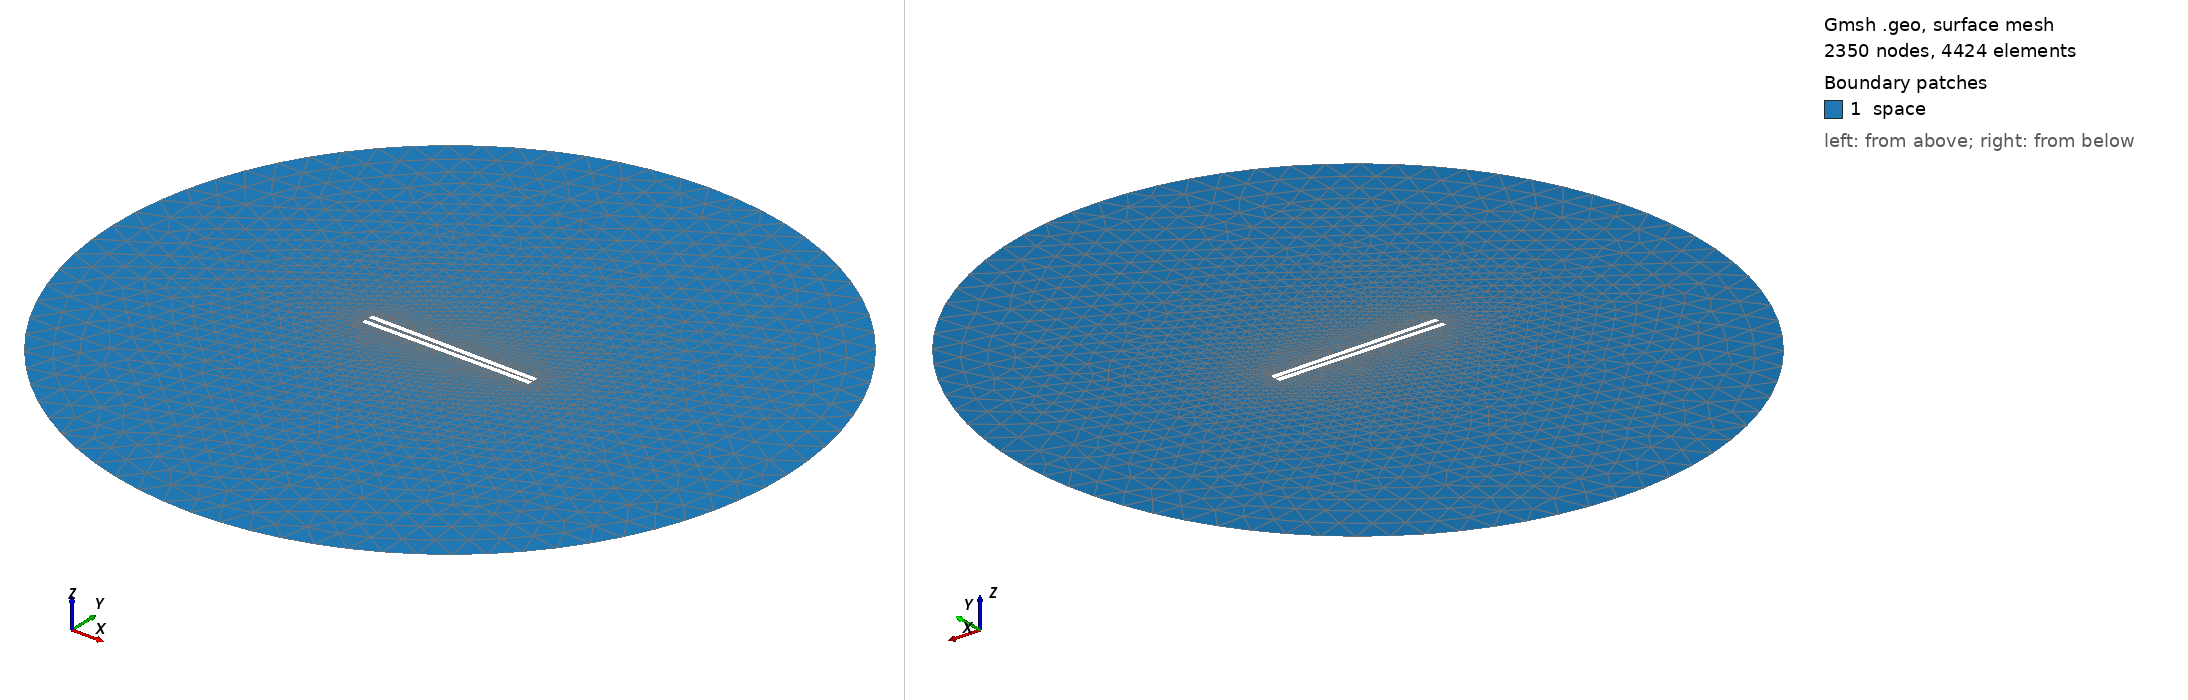

Gmsh geometry script, surface-meshed: 2350 nodes, 4424 surface elements. Boundary patches (legend numbers): 1 space. Left view from above one corner, right view from below the opposite corner. Legend entries are the model's physical surfaces. The drawing asked Gmsh for element sizes between 1% and 20% of the model's largest extent; the script's own settings can give other sizes.

=== 829.geo (drawn) ===
// Set the geometry kernel
SetFactory("OpenCASCADE");

//---------------------------------------
// Rectangles
//---------------------------------------

// Rectangle 1 (top)
Point(1) = {-49.455555555555556, 0.8611111111111112, 0, 1.0};
Point(2) = {49.455555555555556, 0.8611111111111112, 0, 1.0};
Point(3) = {49.455555555555556, 3.772222222222222, 0, 1.0};
Point(4) = {-49.455555555555556, 3.772222222222222, 0, 1.0};

Line(1) = {1, 2};
Line(2) = {2, 3};
Line(3) = {3, 4};
Line(4) = {4, 1};

Line Loop(1) = {1, 2, 3, 4};
Plane Surface(1) = {1};

Rotate { {0, 0, 1}, {0,  0.8611111111111112,  0}, -0.014 } {
  Surface{1};
}

// Rectangle 2 (bottom)
Point(5) = {-49.455555555555556, -0.8611111111111112, 0, 1.0};
Point(6) = {49.455555555555556, -0.8611111111111112, 0, 1.0};
Point(7) = {49.455555555555556, -3.772222222222222, 0, 1.0};
Point(8) = {-49.455555555555556, -3.772222222222222, 0, 1.0};

Line(5) = {5, 6};
Line(6) = {6, 7};
Line(7) = {7, 8};
Line(8) = {8, 5};

Line Loop(2) = {5, 6, 7, 8};
Plane Surface(2) = {2}; 


//---------------------------------------
// Circle
//---------------------------------------

// Define points
Point(9) = {0, 0, 0};        // Center
Point(10) = {200, 0, 0};     // Start point
Point(11) = {0, 200, 0};     // 90 degrees
Point(12) = {-200, 0, 0};    // 180 degrees
Point(13) = {0, -200, 0};    // 270 degrees

// Define circle arcs (each needs start, center, end)
Circle(9) = {10, 9, 11};
Circle(10) = {11, 9, 12};
Circle(11) = {12, 9, 13};
Circle(12) = {13, 9, 10};

// Define curve loop and surface if needed
Curve Loop(3) = {9, 10, 11, 12};
Surface(3) = {3};

// Subtract Rectangles from Circle
BooleanDifference{ Surface{3}; Delete; }{ Surface{1}; Surface{2}; Delete; }

//---------------------------------------
// Transfinite Lines and Surface
//---------------------------------------
Transfinite Line {1, 3} = 50 Using Progression 1;
Transfinite Line {2, 4} = 2 Using Progression 1;
Transfinite Line {5, 7} = 50 Using Progression 1;
Transfinite Line {6, 8} = 2 Using Progression 1;
Transfinite Line {9, 10, 11, 12} = 20 Using Progression 1;

//---------------------------------------
// Define Physical Groups
//---------------------------------------                

//--- Physical Curves
// Physical groups for boundaries
Physical Line("force_segment", 10) = {1};
Physical Line("upper_plate", 11) = {2, 3, 4};
Physical Line("lower_plate", 12) = {5, 6, 7, 8};
Physical Line("boundary", 20) = {9, 10, 11, 12};

//--- Physical Surfaces
Physical Surface("space", 30) = {3};

//---------------------------------------
// 6. Generate the Mesh
//---------------------------------------
Mesh 2;  // 2D mesh generation
